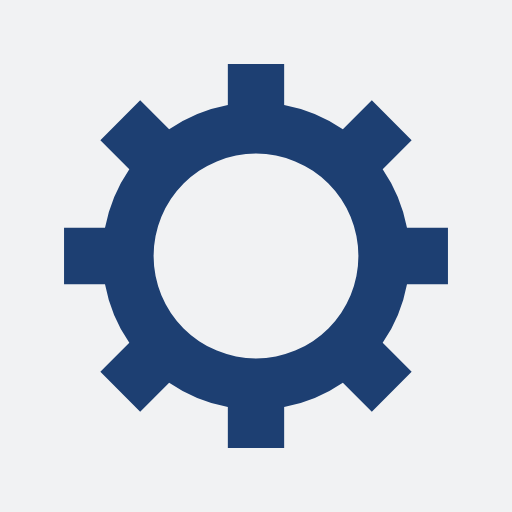
t = 0.00 s
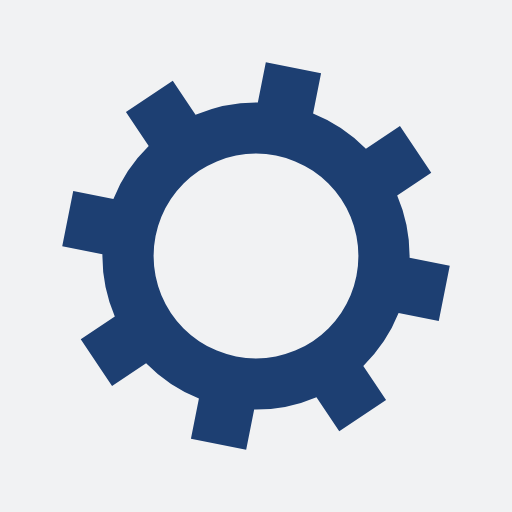
t = 0.05 s
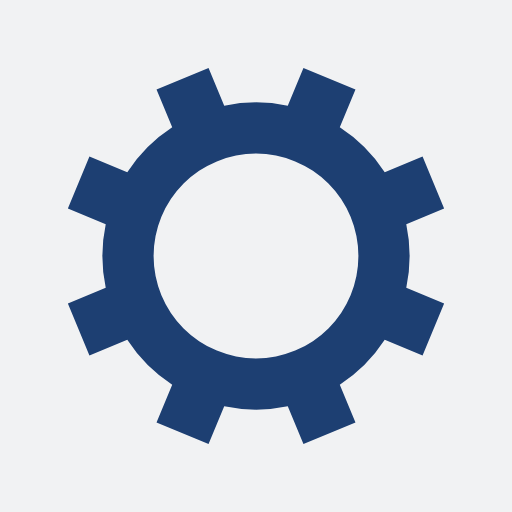
t = 0.10 s
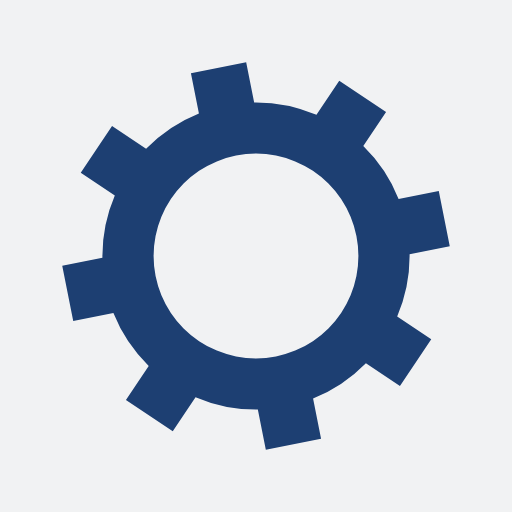
t = 0.15 s

The animated SVG that drew these frames (rendered in a browser with its animation timeline set to each time). Animation: 1 SMIL element (animateTransform=1); one cycle of 0.20 s, repeats indefinitely.

<?xml version="1.0" encoding="utf-8"?>
<svg xmlns="http://www.w3.org/2000/svg" xmlns:xlink="http://www.w3.org/1999/xlink" style="margin: auto; background: rgb(241, 242, 243); display: block; shape-rendering: auto;" width="51px" height="51px" viewBox="0 0 100 100" preserveAspectRatio="xMidYMid">
<g transform="translate(50 50)">
<g>
<animateTransform attributeName="transform" type="rotate" values="0;45" keyTimes="0;1" dur="0.2s" repeatCount="indefinite"></animateTransform><path d="M29.491524206117255 -5.5 L37.491524206117255 -5.5 L37.491524206117255 5.5 L29.491524206117255 5.5 A30 30 0 0 1 24.742744050198738 16.964569457146712 L24.742744050198738 16.964569457146712 L30.399598299691117 22.621423706639092 L22.621423706639096 30.399598299691114 L16.964569457146716 24.742744050198734 A30 30 0 0 1 5.5 29.491524206117255 L5.5 29.491524206117255 L5.5 37.491524206117255 L-5.499999999999997 37.491524206117255 L-5.499999999999997 29.491524206117255 A30 30 0 0 1 -16.964569457146705 24.742744050198738 L-16.964569457146705 24.742744050198738 L-22.621423706639085 30.399598299691117 L-30.399598299691117 22.621423706639092 L-24.742744050198738 16.964569457146712 A30 30 0 0 1 -29.491524206117255 5.500000000000009 L-29.491524206117255 5.500000000000009 L-37.491524206117255 5.50000000000001 L-37.491524206117255 -5.500000000000001 L-29.491524206117255 -5.500000000000002 A30 30 0 0 1 -24.742744050198738 -16.964569457146705 L-24.742744050198738 -16.964569457146705 L-30.399598299691117 -22.621423706639085 L-22.621423706639092 -30.399598299691117 L-16.964569457146712 -24.742744050198738 A30 30 0 0 1 -5.500000000000011 -29.491524206117255 L-5.500000000000011 -29.491524206117255 L-5.500000000000012 -37.491524206117255 L5.499999999999998 -37.491524206117255 L5.5 -29.491524206117255 A30 30 0 0 1 16.964569457146702 -24.74274405019874 L16.964569457146702 -24.74274405019874 L22.62142370663908 -30.39959829969112 L30.399598299691117 -22.6214237066391 L24.742744050198738 -16.964569457146716 A30 30 0 0 1 29.491524206117255 -5.500000000000013 M0 -20A20 20 0 1 0 0 20 A20 20 0 1 0 0 -20" fill="#1d3f72"></path></g></g>
<!-- [ldio] generated by https://loading.io/ --></svg>
